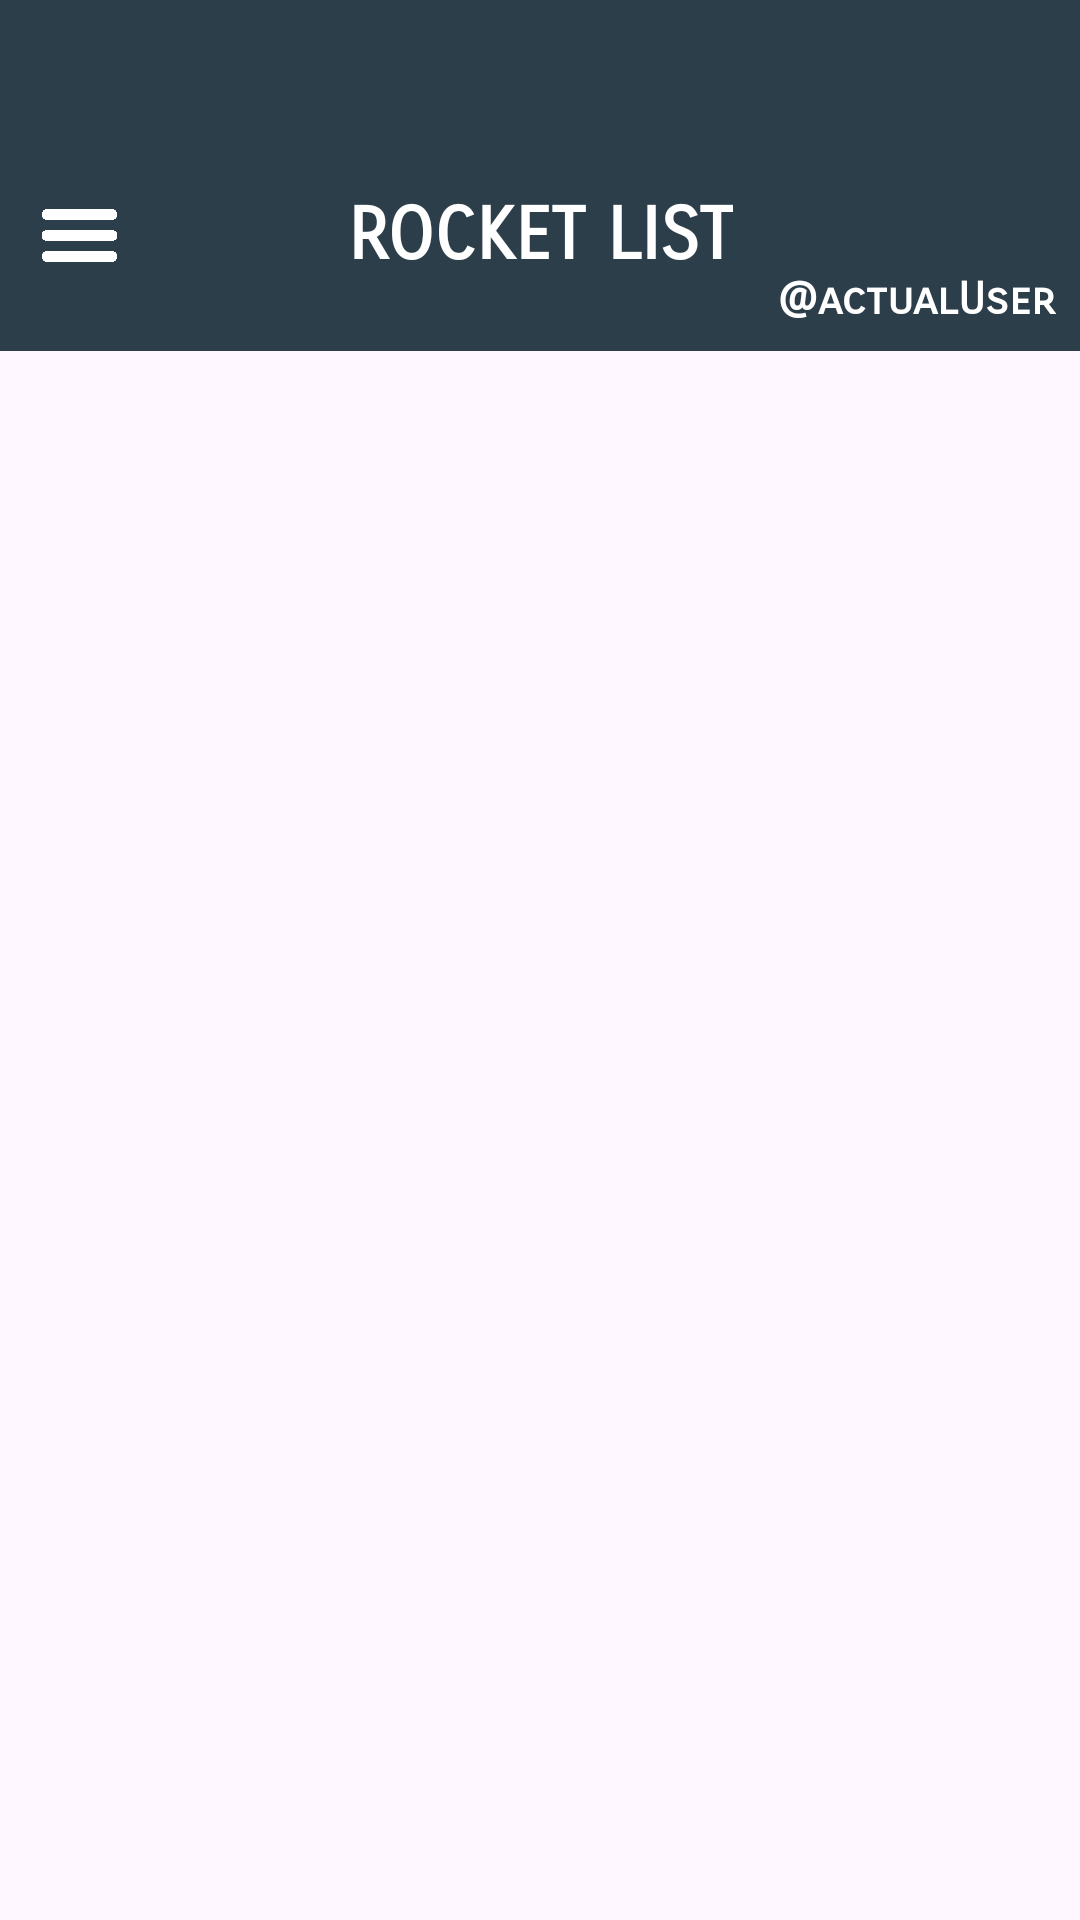

This screen was rendered from an Android layout file. Write that file and the resources it references.
<!-- AndroidManifest.xml: application theme Theme.ICB0007UF1PR01samuelmateostovar -->
<!-- res/layout/rocket_list_fragment.xml -->
<?xml version="1.0" encoding="utf-8"?>
<LinearLayout
    xmlns:android="http://schemas.android.com/apk/res/android"
    xmlns:app="http://schemas.android.com/apk/res-auto"
    xmlns:tools="http://schemas.android.com/tools"
    android:layout_width="match_parent"
    android:layout_height="match_parent"
    android:orientation="vertical">

    <FrameLayout
        android:layout_width="match_parent"
        android:layout_height="40dp"
        android:background="#2D3E4B" />

    <androidx.constraintlayout.widget.ConstraintLayout
        android:id="@+id/cl_topHeader"
        android:layout_width="match_parent"
        android:layout_height="wrap_content"
        android:background="#2D3E4B"
        android:gravity="center">

        <ImageView
            android:id="@+id/iv_menuHamburguesa"
            android:layout_width="25dp"
            android:layout_height="25dp"
            android:layout_margin="8dp"
            android:contentDescription="Menú hamburguesa"
            android:src="@drawable/hamburguesa"
            app:layout_constraintBottom_toBottomOf="parent"
            app:layout_constraintEnd_toStartOf="@+id/tv_header"
            app:layout_constraintStart_toStartOf="parent"
            app:layout_constraintTop_toTopOf="parent"
            app:layout_constraintHorizontal_bias="0.1"
            tools:ignore="HardcodedText" />

        <TextView
            android:id="@+id/tv_header"
            android:layout_width="wrap_content"
            android:layout_height="wrap_content"
            android:layout_margin="8dp"
            android:fontFamily="sans-serif-smallcaps"
            android:padding="16dp"
            android:text="@string/rocket_list"
            android:textColor="@android:color/white"
            android:textSize="24sp"
            android:textStyle="bold"
            app:layout_constraintBottom_toBottomOf="parent"
            app:layout_constraintEnd_toEndOf="parent"
            app:layout_constraintStart_toStartOf="parent"
            app:layout_constraintTop_toTopOf="parent" />

        <TextView
            android:id="@+id/tv_actualUser"
            android:layout_width="wrap_content"
            android:layout_height="wrap_content"
            android:layout_margin="8dp"
            android:fontFamily="sans-serif-smallcaps"
            android:text="@string/actualuser"
            android:textColor="@android:color/white"
            android:textSize="15sp"
            android:textStyle="bold"
            app:layout_constraintStart_toEndOf="@+id/tv_header"
            app:layout_constraintTop_toTopOf="parent"
            app:layout_constraintBottom_toBottomOf="parent"
            app:layout_constraintEnd_toEndOf="parent"
            app:layout_constraintHorizontal_bias="1"
            app:layout_constraintVertical_bias="1"/>
    </androidx.constraintlayout.widget.ConstraintLayout>

    <androidx.recyclerview.widget.RecyclerView
        android:id="@+id/rv_rockets"
        android:layout_width="match_parent"
        android:layout_height="wrap_content"
        app:layout_constraintTop_toBottomOf="@+id/tv_header"
        app:layout_constraintStart_toStartOf="parent"
        app:layout_constraintEnd_toEndOf="parent"
        app:layout_constraintBottom_toBottomOf="parent" />

</LinearLayout>
<!-- resources referenced by this layout -->
<resources>
  <!-- drawable hamburguesa: png bitmap (drawable, 4052 bytes) -->
  <string name="actualuser">\@actualUser</string>
  <string name="rocket_list">ROCKET LIST</string>
  <style name="Theme.ICB0007UF1PR01samuelmateostovar" parent="Base.Theme.ICB0007UF1PR01samuelmateostovar" />
  <style name="Base.Theme.ICB0007UF1PR01samuelmateostovar" parent="Theme.Material3.DayNight.NoActionBar">
          
          
      </style>
</resources>
